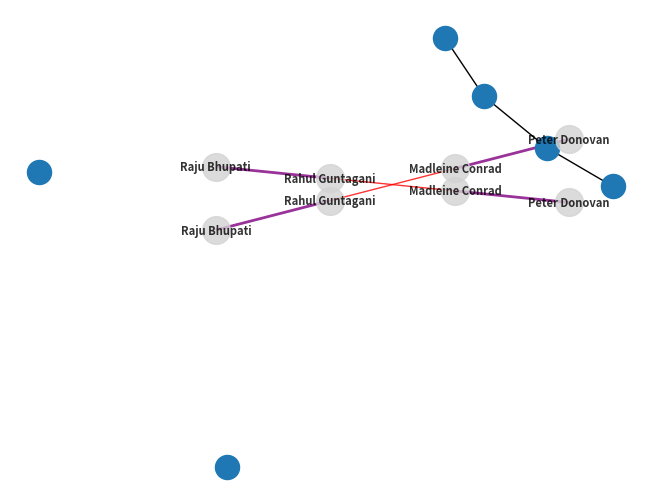

This figure's Python source:

'''


'''

import pandas as pd
import numpy as np

import matplotlib.pyplot as plt
import seaborn as sns

import networkx as nx


#### Data preparation

df = pd.DataFrame({'ID':[1,2,3,4,5,6],
                   'First Name':['Raju', '  Madhuri', 'Rahul', 'John', 'Madleine', 'Peter'],
                   'Family Name': ['Bhupati', 'Ghaulat', 'Guntagani', 'Hull', 'Conrad', 'Donovan'],
                   'Phone number': ['+33 6 12 34 56 78', '+33 7 00 00 00 00', '+33 6 12 34 56 78', '+33 6 99 99 99 99', '+852 0123 4567', '+852 0123 4567'],
                   'Email': ['felix.revert@gmail.com', 'jean.durand@gmail.com', 'j.custom@gmail.com', np.nan, 'j.custom@gmail.com', np.nan]})

column_edge = 'Phone number'
column_ID = 'ID'

data_to_merge = df[[column_ID, column_edge]].dropna(subset=[column_edge]).drop_duplicates() # select columns, remove NaN

# To create connections between people who have the same number,
# join data with itself on the 'ID' column.
data_to_merge = data_to_merge.merge(
    data_to_merge[[column_ID, column_edge]].rename(columns={column_ID:column_ID+"_2"}),
    on=column_edge
)

print(data_to_merge)

# By joining the data with itself, people will have a connection with themselves.
# Remove self connections, to keep only connected people who are different.
d = data_to_merge[~(data_to_merge[column_ID] == data_to_merge[column_ID + "_2"])] \
    .dropna()[[column_ID, column_ID + "_2", column_edge]]

# To avoid counting twice the connections (person 1 connected to person 2 and person 2 connected to person 1)
# we force the first ID to be "lower" then ID_2
d.drop(d.loc[d[column_ID + "_2"] < d[column_ID]].index.tolist(), inplace=True)


####Creation of the graph

G = nx.from_pandas_edgelist(df=d, source=column_ID, target=column_ID+'_2', edge_attr=column_edge)

G.add_nodes_from(nodes_for_adding=df.ID.tolist())

G.nodes()


#### Emails
column_edge = 'Email'
column_ID = 'ID'

data_to_merge = df[[column_ID, column_edge]].dropna(subset=[column_edge]).drop_duplicates()

data_to_merge = data_to_merge.merge(
    data_to_merge[[column_ID, column_edge]].rename(columns={column_ID:column_ID+"_2"}),
    on=column_edge
)

d = data_to_merge[~(data_to_merge[column_ID]==data_to_merge[column_ID+"_2"])] \
    .dropna()[[column_ID, column_ID+"_2", column_edge]]

d.drop(d.loc[d[column_ID+"_2"]<d[column_ID]].index.tolist(), inplace=True)
d

# Create the connections in the graph
links_attributes = {tuple(row[[column_ID, column_ID+"_2"]]): {column_edge: row[column_edge]} for i,row in d.iterrows()}

G.add_edges_from(links_attributes) # create the connection, without attribute. Check it with G.get_edge_data(3,5)
nx.set_edge_attributes(G=G, values=links_attributes) # adds the attribute. Check it with G.get_edge_data(3,5)


#### Graph analysis
nx.draw(G)


{row[column_ID]:row['First Name'] +' '+ row['Family Name'] for i,row in df.iterrows()}

nx.set_node_attributes(G, {row[column_ID]:{'Name': row['First Name'] +' '+ row['Family Name']} for i,row in df.iterrows()})

EDGE_SIZE = {
    'Phone number': 2,
    'Email': 1,
}

EDGE_COLOR = {
    'Phone number': 'purple',
    'Email': 'red',
}


def clean_edge(edge):
    s.edge[edge[0], edge[1]].values()


def c_(list_edges): return [a for a in list_edges if a in list(EDGE_COLOR.keys())]


# For nx.Graph()
def edge_sizes(s): return [EDGE_SIZE[c_(list(s.edges[edge[0], edge[1]].keys()))[-1]] for edge in
                           s.edges()]  # /!\ multiple links => one size


def edge_colors(s): return [EDGE_COLOR[c_(list(s.edges[edge[0], edge[1]].keys()))[-1]] for edge in
                            s.edges()]  # /!\ multiple links => one color


# For nx.MultiDiGraph()
# def edge_sizes(s): return [EDGE_SIZE[s.edge[edge[0]][edge[1]][0]['label']] for edge in s.edges()] # /!\ multiple links => one size
# def edge_colors(s): return [EDGE_COLOR[s.edge[edge[0]][edge[1]][0]['label']] for edge in s.edges()] # /!\ multiple links => one color

# def draw(s):
#     pos = nx.spring_layout(s, scale=0.5)
#     node_labels = dict(print(n, d['Name']) for n, d in s.nodes(data=True))
#     #     labels = {**node_labels, **edge_labels}
#     nx.draw(s, pos=pos, width=edge_sizes(s), edge_color=edge_colors(s), alpha=0.8, arrows=False, node_color='lightgrey',
#             node_size=400,
#             labels=node_labels,
#             font_color='black', font_size=8, font_weight='bold',
#             )
#     edge_labels = dict(((u, v), list(d.values())[0]) for u, v, d in G.edges(data=True))
#
def draw(s):
    pos = nx.spring_layout(s, scale=0.5)
    if isinstance(s, nx.MultiGraph) or isinstance(s, nx.MultiDiGraph):
        node_labels = dict((n, d['Name']) for n, d in s.nodes(data=True))
    else:
        node_labels = dict((n, d.get('Name', '')) for n, d in s.nodes(data=True))
    nx.draw(s, pos=pos, width=edge_sizes(s), edge_color=edge_colors(s), alpha=0.8, arrows=False, node_color='lightgrey', node_size=400,
            labels=node_labels,
            font_color='black', font_size=8, font_weight='bold',
           )
    if isinstance(s, nx.MultiGraph) or isinstance(s, nx.MultiDiGraph):
        edge_labels = dict(((u,v), list(d.values())[0]) for u, v, d in s.edges(data=True))
    else:
        edge_labels = dict(((u, v), d.get('label', '')) for u, v, d in s.edges(data=True))
    nx.draw_networkx_edge_labels(s, pos, edge_labels=edge_labels, font_size=8, font_weight='bold')


print(draw(nx.ego_graph(G=G, n=1, radius=3)))



## Automated detection of strange patterns
degrees = list(nx.degree(G))

pd.DataFrame([list(d) for d in degrees], columns=['ID', 'degree']).sort_values('degree', ascending=False).head(5)


draw(nx.ego_graph(G=G, n=3, radius=2))
